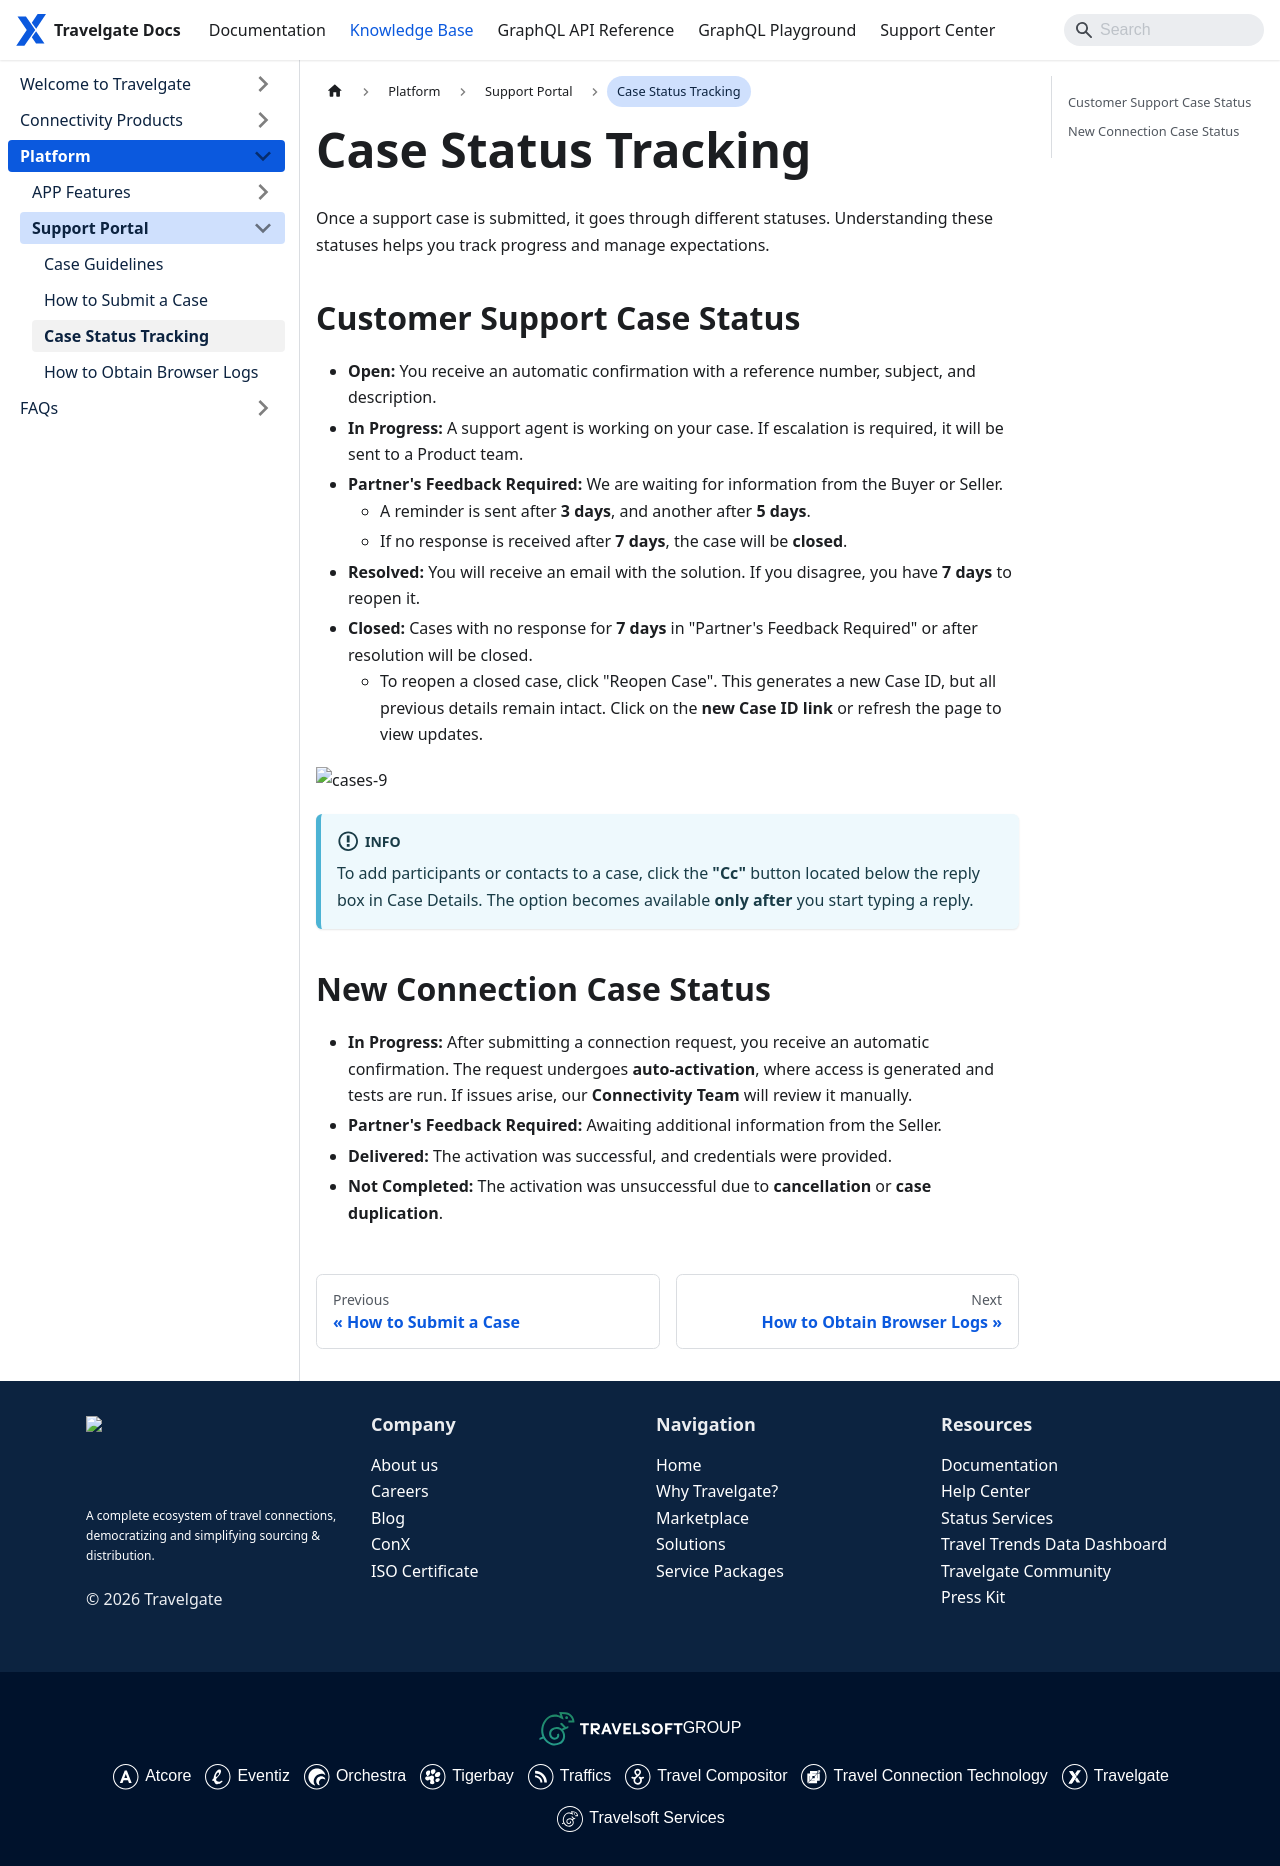

repository: Travelgate/documentation · page: kb/platform/support-portal/case-status/index.html · generator: docusaurus

---
sidebar_position: 4
---

# Case Status Tracking

Once a support case is submitted, it goes through different statuses. Understanding these statuses helps you track progress and manage expectations.

## Customer Support Case Status

- **Open:** You receive an automatic confirmation with a reference number, subject, and description.
- **In Progress:** A support agent is working on your case. If escalation is required, it will be sent to a Product team.
- **Partner's Feedback Required:** We are waiting for information from the Buyer or Seller.
  - A reminder is sent after **3 days**, and another after **5 days**.
  - If no response is received after **7 days**, the case will be **closed**.
- **Resolved:** You will receive an email with the solution. If you disagree, you have **7 days** to reopen it.
- **Closed:** Cases with no response for **7 days** in "Partner's Feedback Required" or after resolution will be closed.
    - To reopen a closed case, click "Reopen Case". This generates a new Case ID, but all previous details remain intact. Click on the **new Case ID link** or refresh the page to view updates.

![cases-9](https://storage.travelgate.com//kbase/cases-9.jpg)

:::info
To add participants or contacts to a case, click the **"Cc"** button located below the reply box in Case Details.
The option becomes available **only after** you start typing a reply.
:::

## New Connection Case Status

- **In Progress:** After submitting a connection request, you receive an automatic confirmation. The request undergoes **auto-activation**, where access is generated and tests are run. If issues arise, our **Connectivity Team** will review it manually.
- **Partner's Feedback Required:** Awaiting additional information from the Seller.
- **Delivered:** The activation was successful, and credentials were provided.
- **Not Completed:** The activation was unsuccessful due to **cancellation** or **case duplication**.
